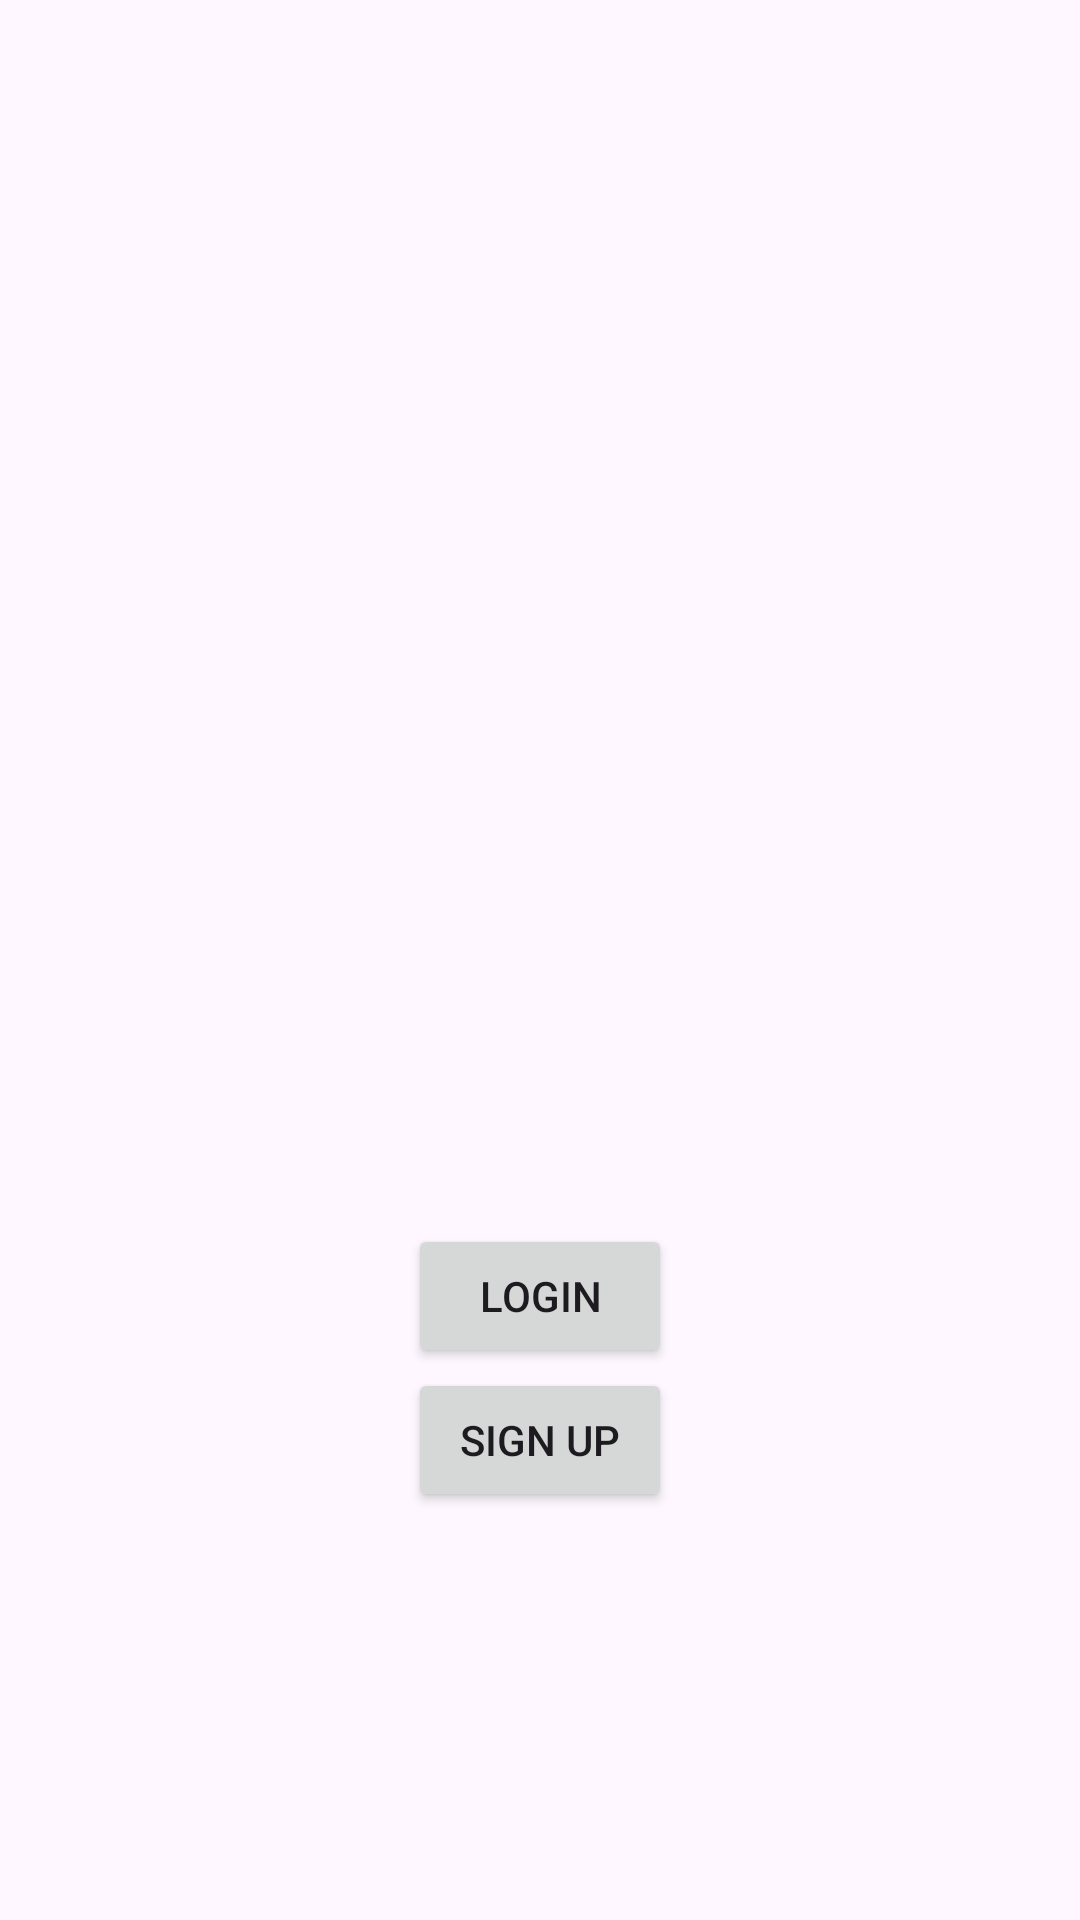

Reconstruct the res/layout file that produces this screen, plus the resources it refers to.
<!-- AndroidManifest.xml: application theme Theme.MAD_Practical4_21012011081 -->
<!-- res/layout/activity_main.xml -->
<?xml version="1.0" encoding="utf-8"?>
<androidx.constraintlayout.widget.ConstraintLayout xmlns:android="http://schemas.android.com/apk/res/android"
    xmlns:app="http://schemas.android.com/apk/res-auto"
    xmlns:tools="http://schemas.android.com/tools"
    android:layout_width="match_parent"
    android:layout_height="match_parent"
    tools:context=".MainActivity">

    <Button
        android:id="@+id/button"
        android:layout_width="wrap_content"
        android:layout_height="wrap_content"
        android:layout_marginTop="408dp"
        android:text="Login"
        app:layout_constraintEnd_toEndOf="parent"
        app:layout_constraintStart_toStartOf="parent"
        app:layout_constraintTop_toTopOf="parent" />

    <Button
        android:id="@+id/button1"
        android:layout_width="wrap_content"
        android:layout_height="wrap_content"
        android:text="Sign up"
        app:layout_constraintEnd_toEndOf="parent"
        app:layout_constraintStart_toStartOf="parent"
        app:layout_constraintTop_toBottomOf="@+id/button"
        />


</androidx.constraintlayout.widget.ConstraintLayout>
<!-- resources referenced by this layout -->
<resources>
  <style name="Theme.MAD_Practical4_21012011081" parent="Base.Theme.MAD_Practical4_21012011081" />
  <style name="Base.Theme.MAD_Practical4_21012011081" parent="Theme.Material3.DayNight.NoActionBar">
          
          
      </style>
</resources>
